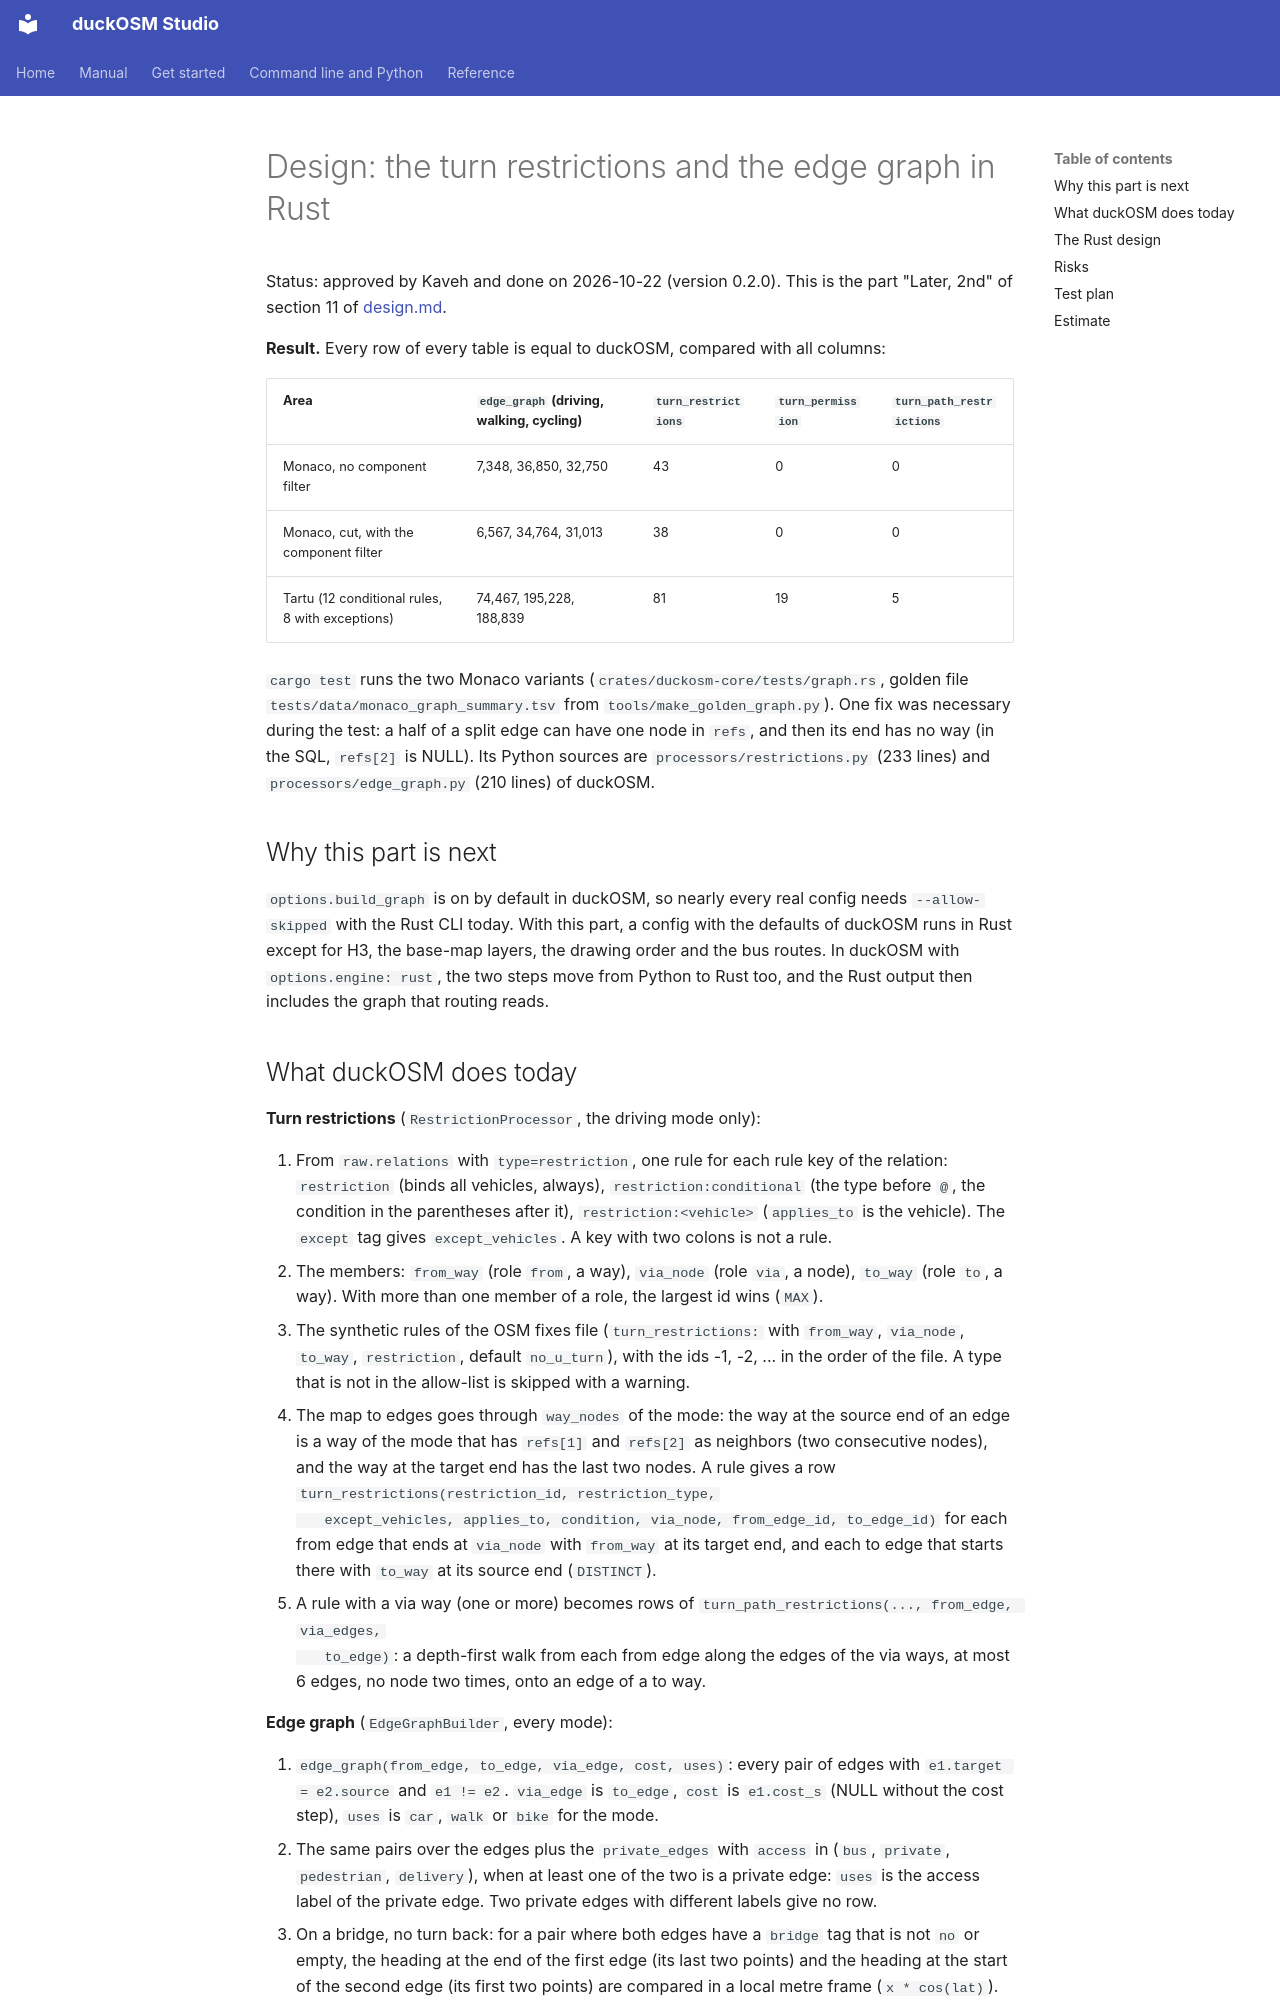

repository: Khoshkhah/duckosm-rust · page: edge_graph/index.html · generator: mkdocs

# Design: the turn restrictions and the edge graph in Rust

Status: approved by Kaveh and done on 2026-10-22 (version 0.2.0). This is the part "Later, 2nd" of
section 11 of [design.md](design.md).

**Result.** Every row of every table is equal to duckOSM, compared with all columns:

| Area | `edge_graph` (driving, walking, cycling) | `turn_restrictions` | `turn_permission` | `turn_path_restrictions` |
|---|---|---|---|---|
| Monaco, no component filter | 7,348, 36,850, 32,750 | 43 | 0 | 0 |
| Monaco, cut, with the component filter | 6,567, 34,764, 31,013 | 38 | 0 | 0 |
| Tartu (12 conditional rules, 8 with exceptions) | 74,467, 195,228, 188,839 | 81 | 19 | 5 |

`cargo test` runs the two Monaco variants (`crates/duckosm-core/tests/graph.rs`, golden file
`tests/data/monaco_graph_summary.tsv` from `tools/make_golden_graph.py`). One fix was necessary during the
test: a half of a split edge can have one node in `refs`, and then its end has no way (in the SQL,
`refs[2]` is NULL). Its Python sources are
`processors/restrictions.py` (233 lines) and `processors/edge_graph.py` (210 lines) of duckOSM.

## Why this part is next

`options.build_graph` is on by default in duckOSM, so nearly every real config needs `--allow-skipped`
with the Rust CLI today. With this part, a config with the defaults of duckOSM runs in Rust except for
H3, the base-map layers, the drawing order and the bus routes. In duckOSM with `options.engine: rust`,
the two steps move from Python to Rust too, and the Rust output then includes the graph that routing
reads.
